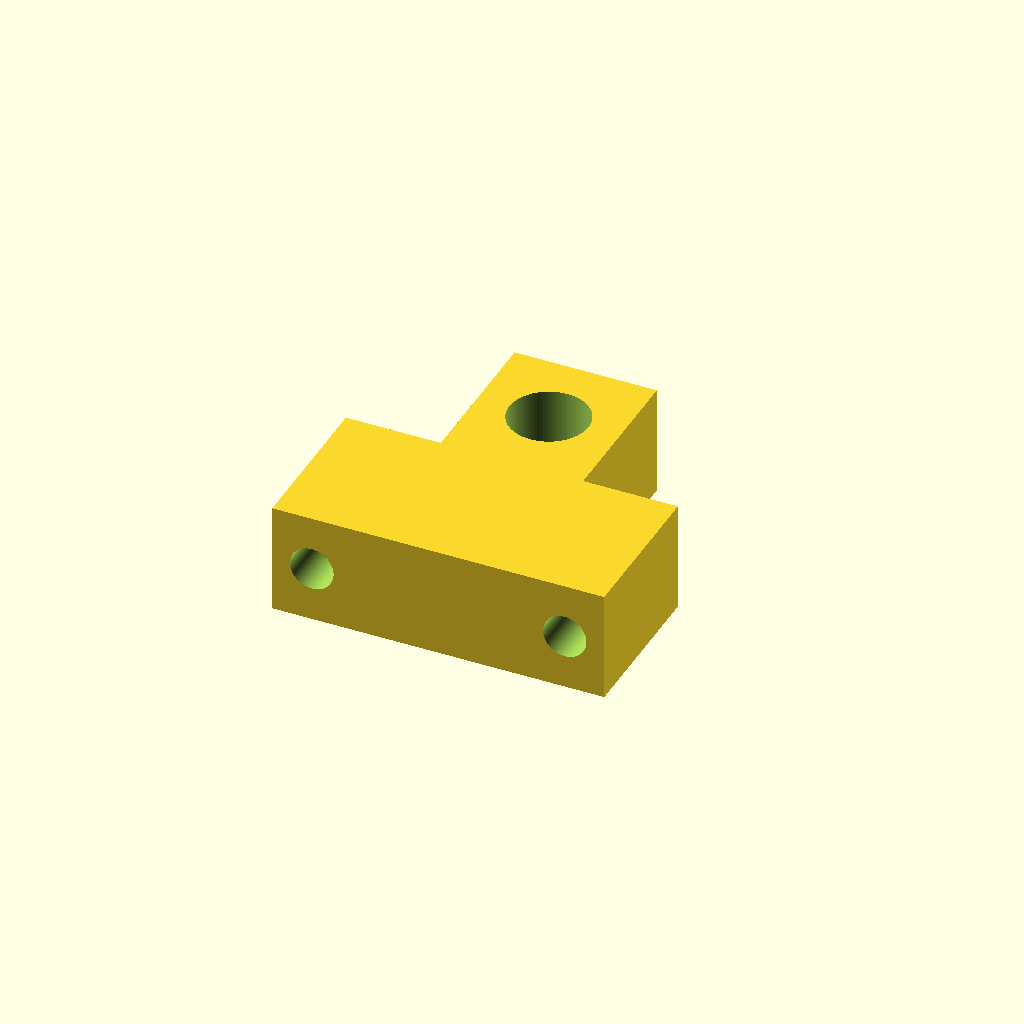
Cell 1: rendered with the file's own defaults.
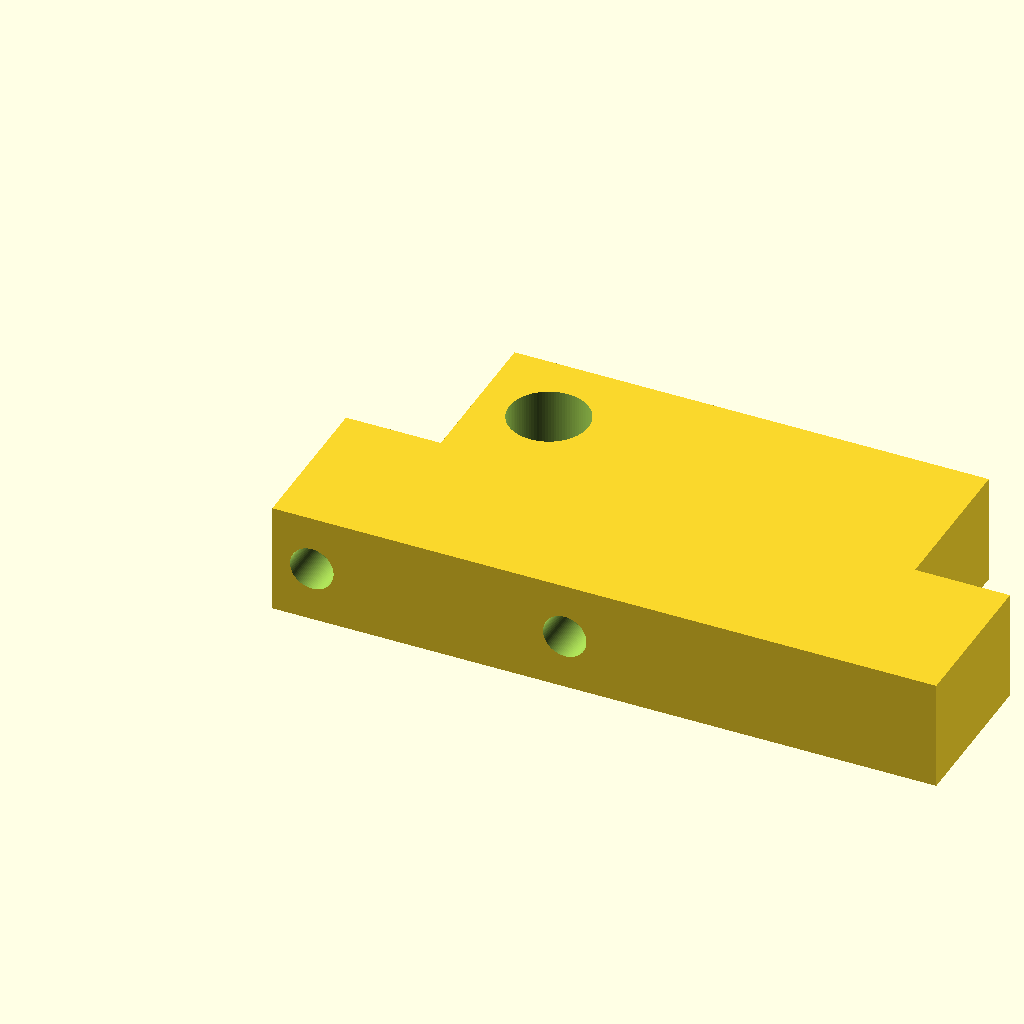
Cell 2: the same model with part_length = 1.5.
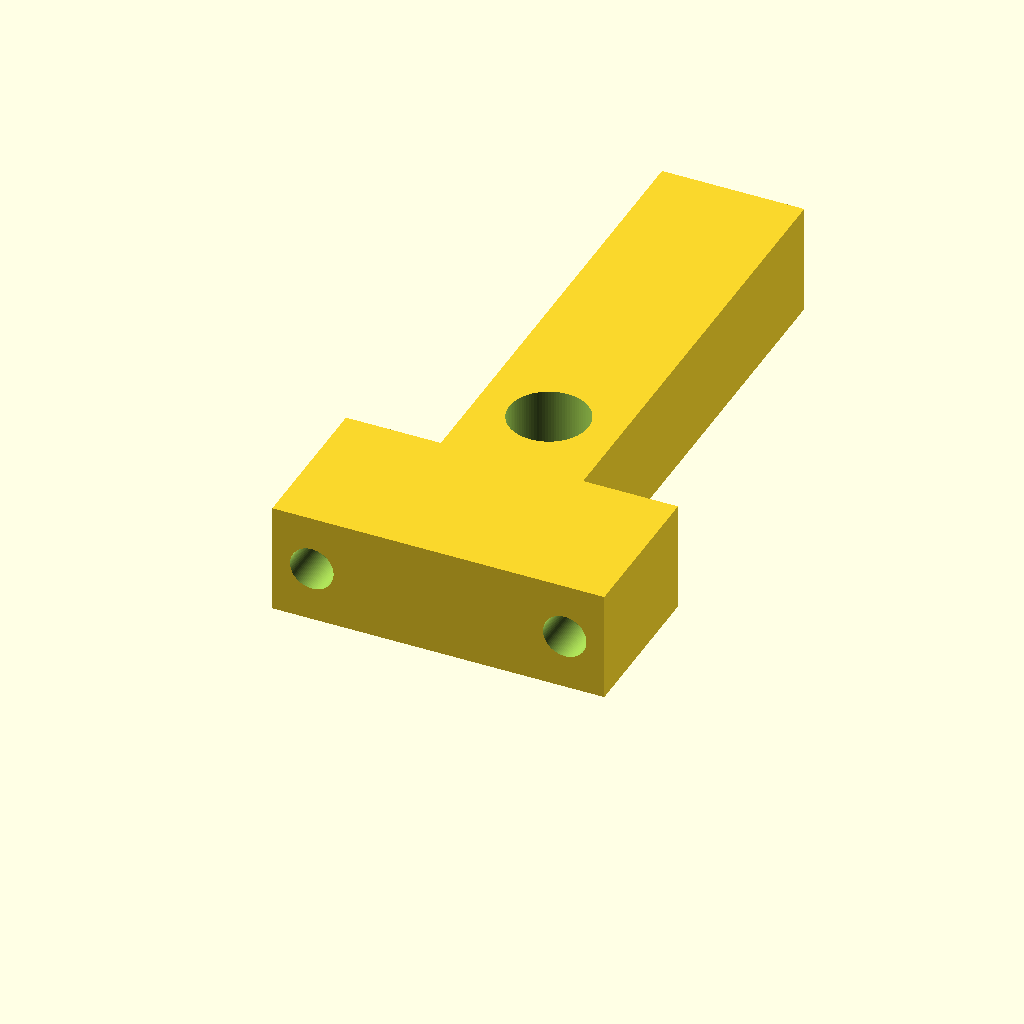
Cell 3: part_width = 1.428572 (everything else at default).
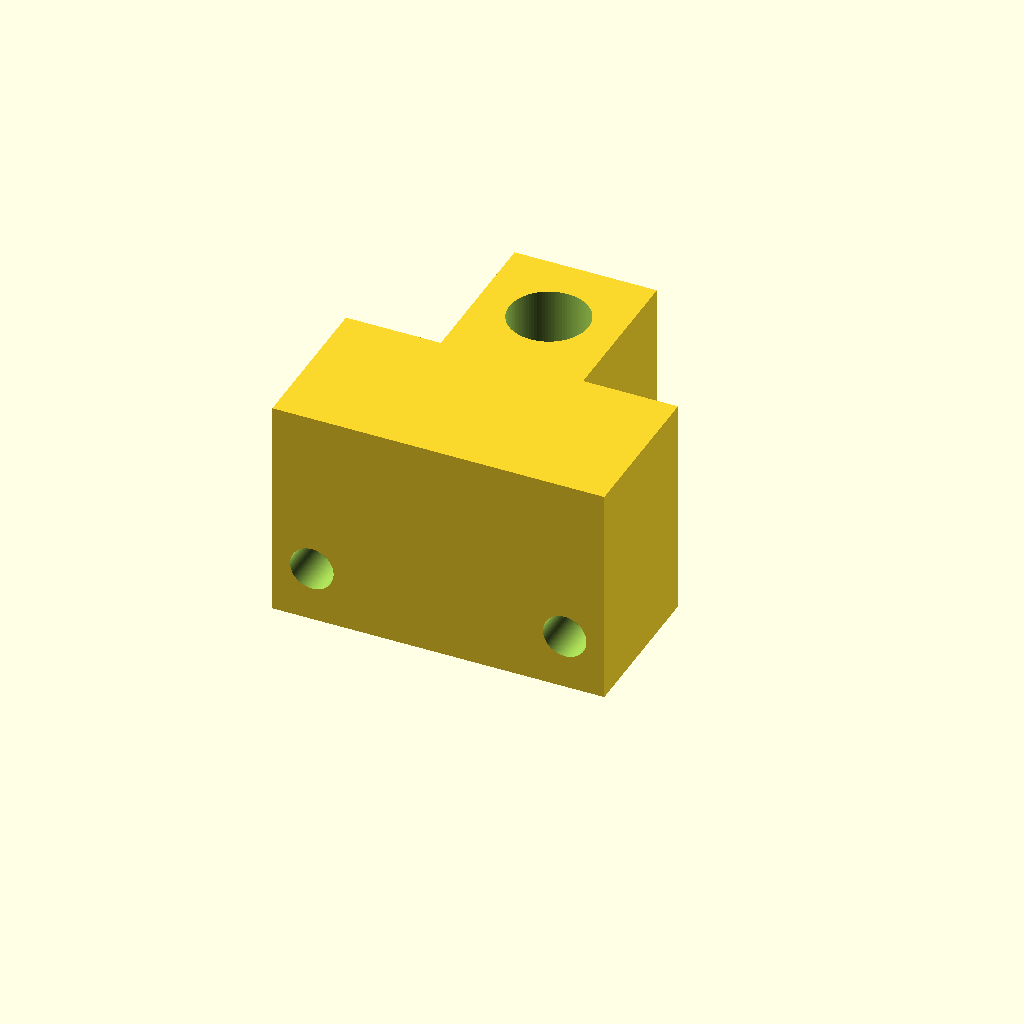
Cell 4: part_height = 0.5 (everything else at default).
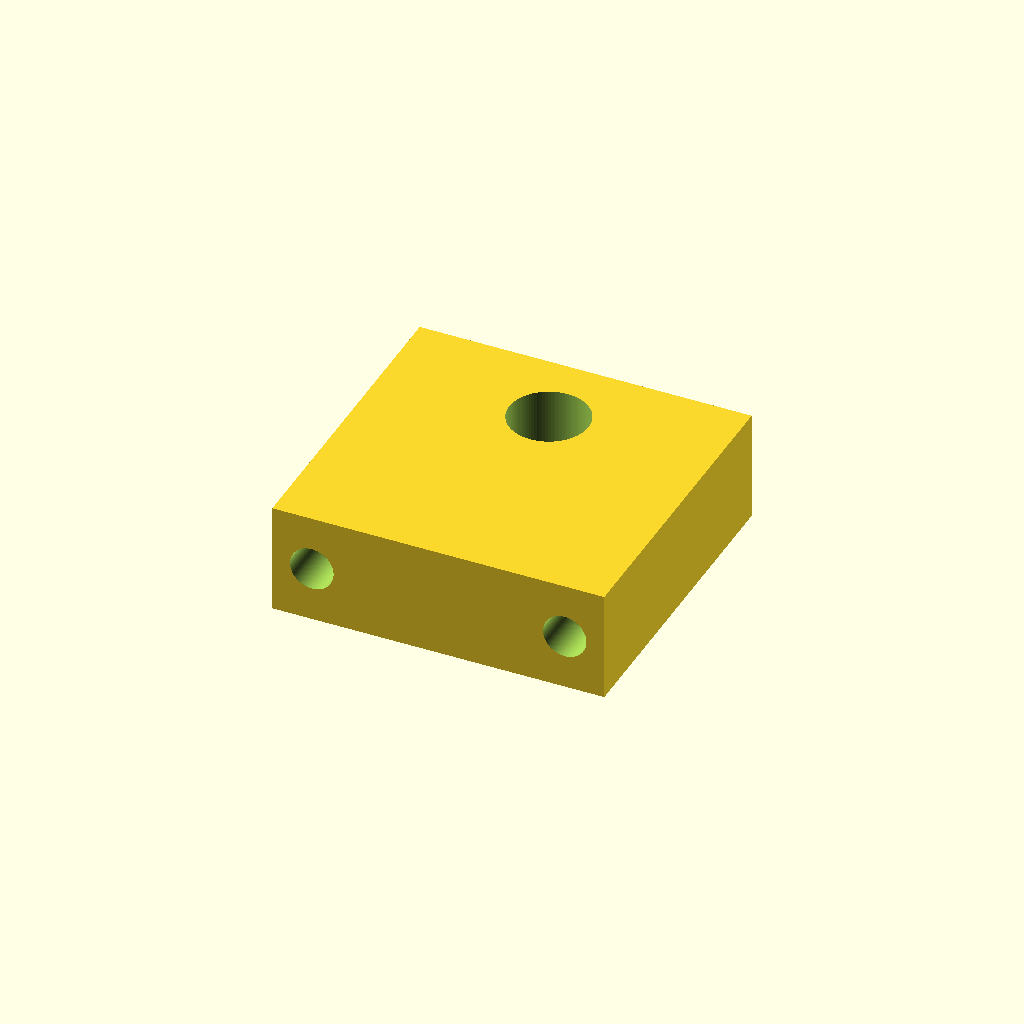
Cell 5: front_block_depth = 0.714286 (everything else at default).
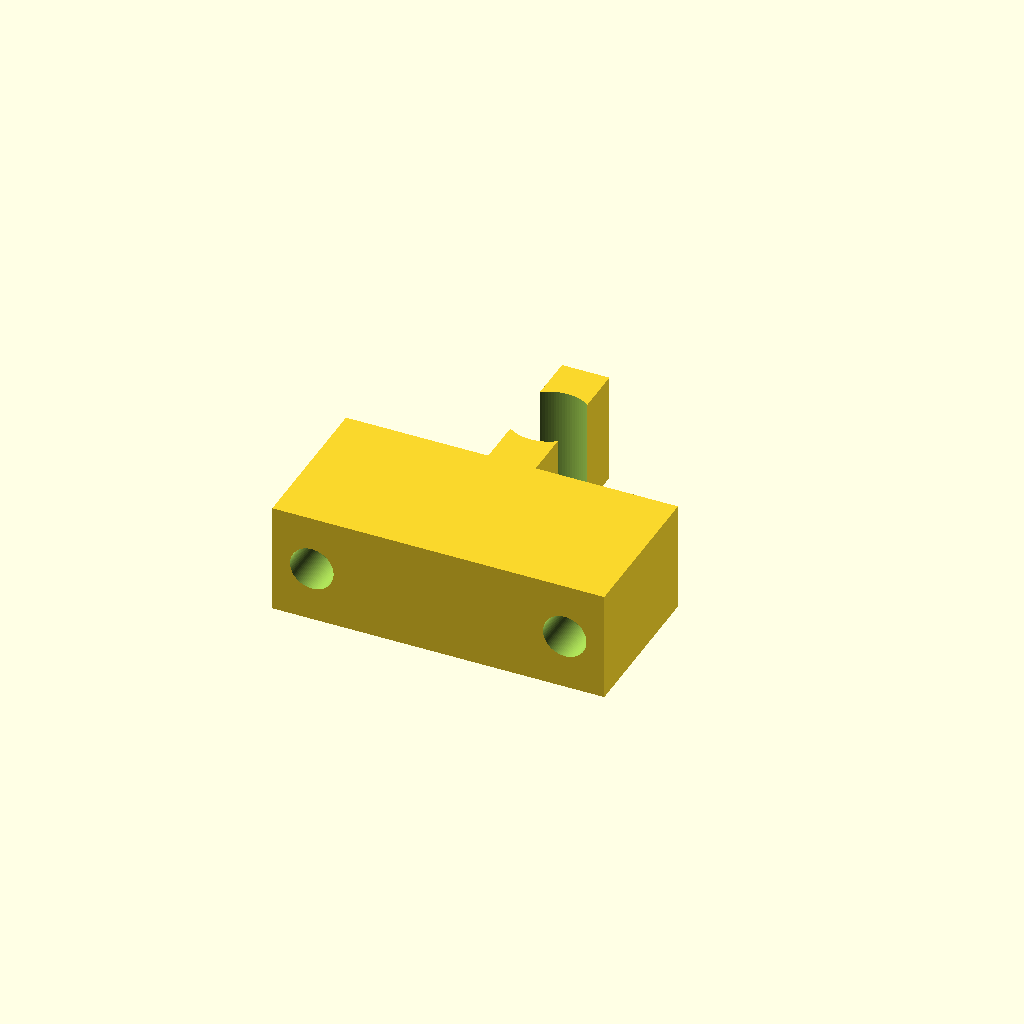
Cell 6: rear_side_inset = 0.428572 (everything else at default).
One fixed orthographic camera (rotation 55°, 0°, 25°; colour scheme Cornfield) for every cell.
OpenSCAD source file projects/p3d-bench/demo/runs/text2cad_0052_00526555_parametric_openscad_gpt55-reason/generated.scad:
// Parameters
$fn = 96;

part_length = 0.75;
part_width  = 0.714286;
part_height = 0.25;

front_block_depth = 0.357143;
rear_side_inset   = 0.214286;

upper_hole_x = 0.375;
upper_hole_y = 0.5357;
upper_hole_r = 0.0893;

front_cut_x_positions = [0.0893, 0.6607];
front_cut_r     = 0.0491;
front_cut_depth = 0.1071;
front_cut_z_min = 0.0759;
front_cut_z_max = 0.1741;
front_cut_z     = (front_cut_z_min + front_cut_z_max) / 2;

eps = 0.002;

// Stepped line profile in plan view
module stepped_profile_2d() {
    polygon(points=[
        [0, 0],
        [part_length, 0],
        [part_length, front_block_depth],
        [part_length - rear_side_inset, front_block_depth],
        [part_length - rear_side_inset, part_width],
        [rear_side_inset, part_width],
        [rear_side_inset, front_block_depth],
        [0, front_block_depth]
    ]);
}

// Main extruded solid from base datum
module main_block() {
    linear_extrude(height=part_height, convexity=10)
        stepped_profile_2d();
}

// Vertical through-opening
module upper_through_hole() {
    translate([upper_hole_x, upper_hole_y, -eps])
        cylinder(h=part_height + 2*eps, r=upper_hole_r);
}

// Separate blind cylindrical cut from the front face
module front_blind_cut(xpos) {
    translate([xpos, -eps, front_cut_z])
        rotate([-90, 0, 0])
            cylinder(h=front_cut_depth + eps, r=front_cut_r);
}

// Final model
difference() {
    main_block();

    // Upper circular through-opening
    upper_through_hole();

    // Two independent front blind cylindrical removals
    for (xpos = front_cut_x_positions)
        front_blind_cut(xpos);
}
Parameter table extracted from the source (name, type, default, range or options):
part_length: number, default 0.75
part_width: number, default 0.714286
part_height: number, default 0.25
front_block_depth: number, default 0.357143
rear_side_inset: number, default 0.214286
upper_hole_x: number, default 0.375
upper_hole_y: number, default 0.5357
upper_hole_r: number, default 0.0893
front_cut_x_positions: vector, default [0.0893, 0.6607]
front_cut_r: number, default 0.0491
front_cut_depth: number, default 0.1071
front_cut_z_min: number, default 0.0759
front_cut_z_max: number, default 0.1741
eps: number, default 0.002
